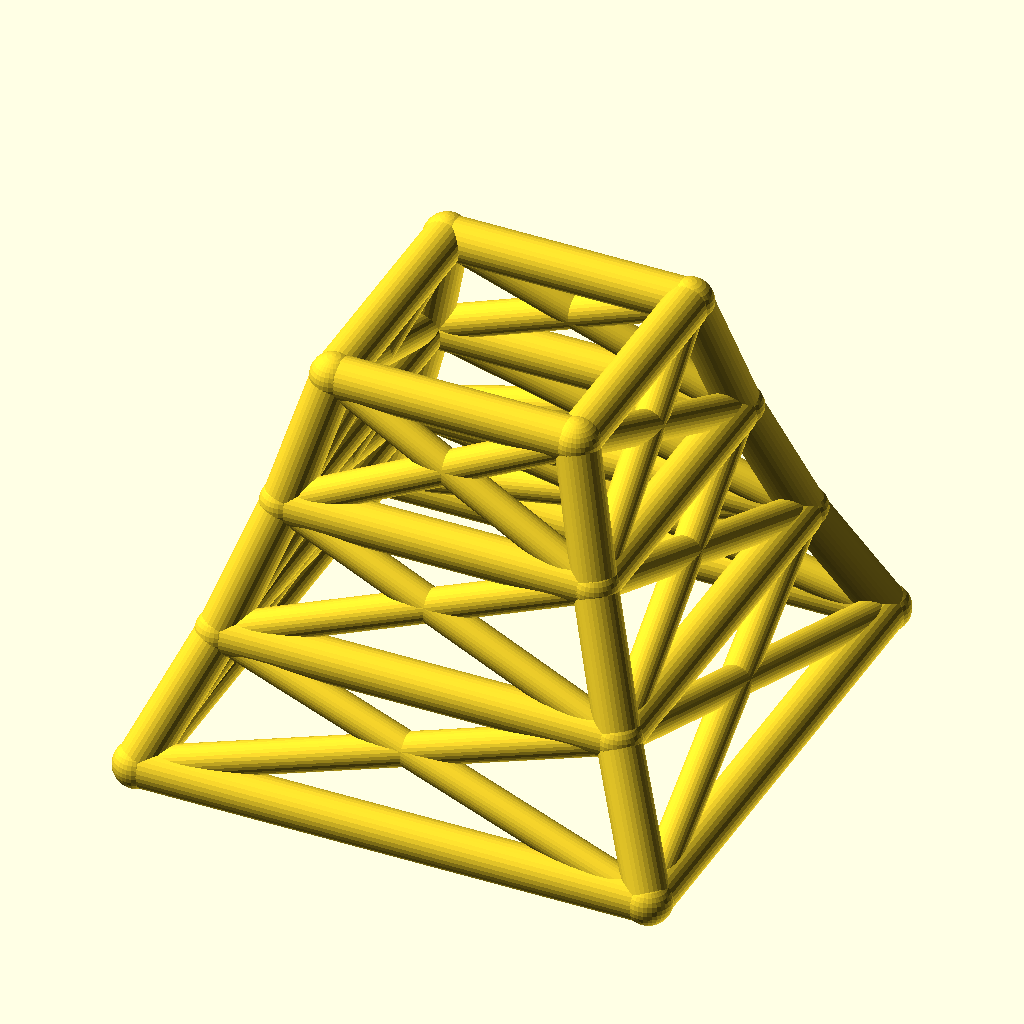
Cell 1: the model at its default parameters.
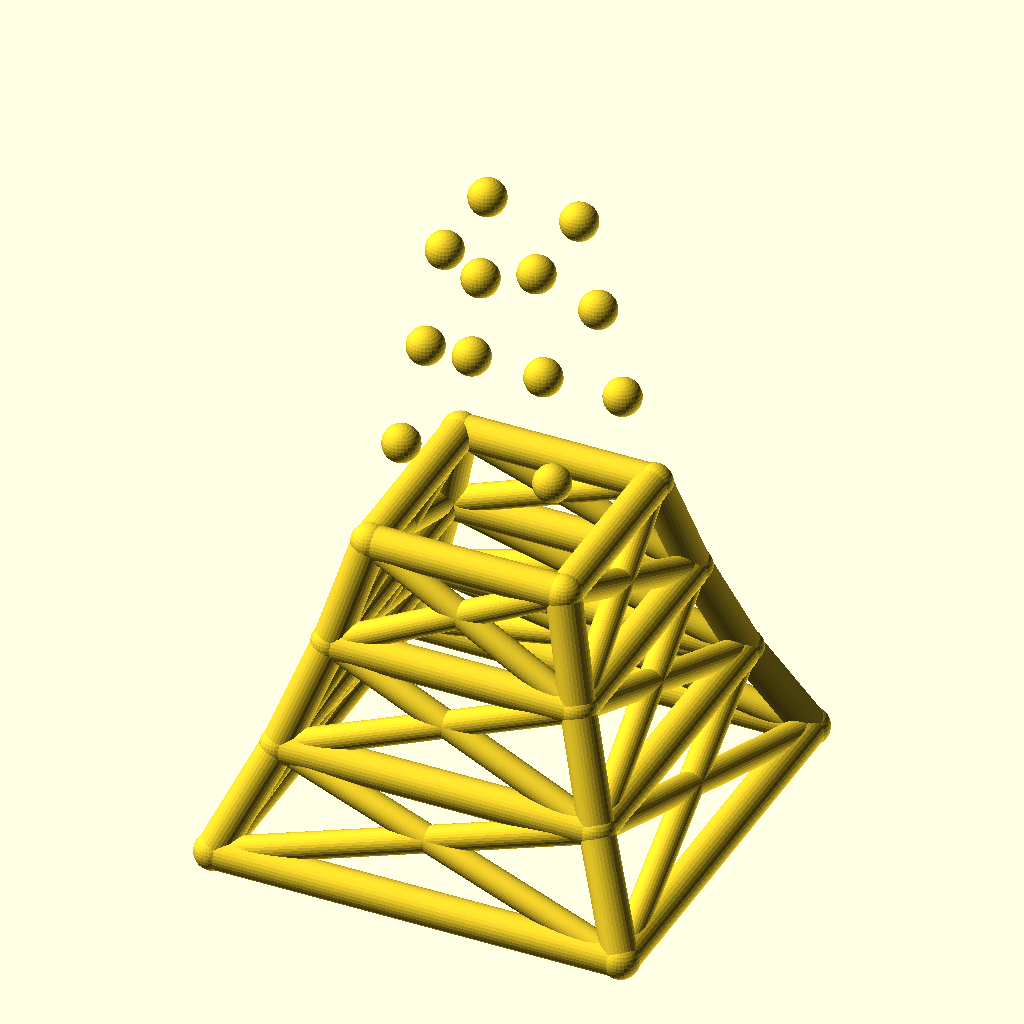
Cell 2: levels = 6 (everything else at default).
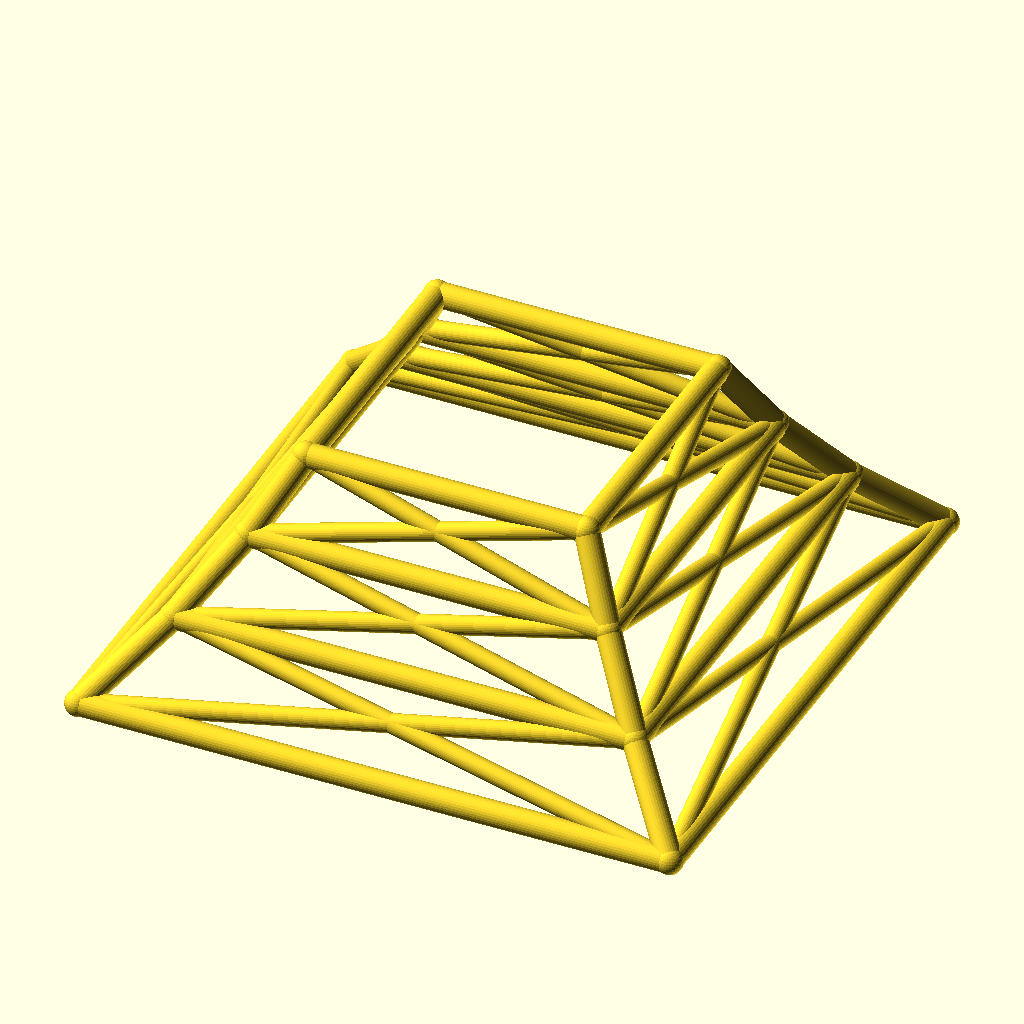
Cell 3 — base_w set to 240, the other parameters unchanged.
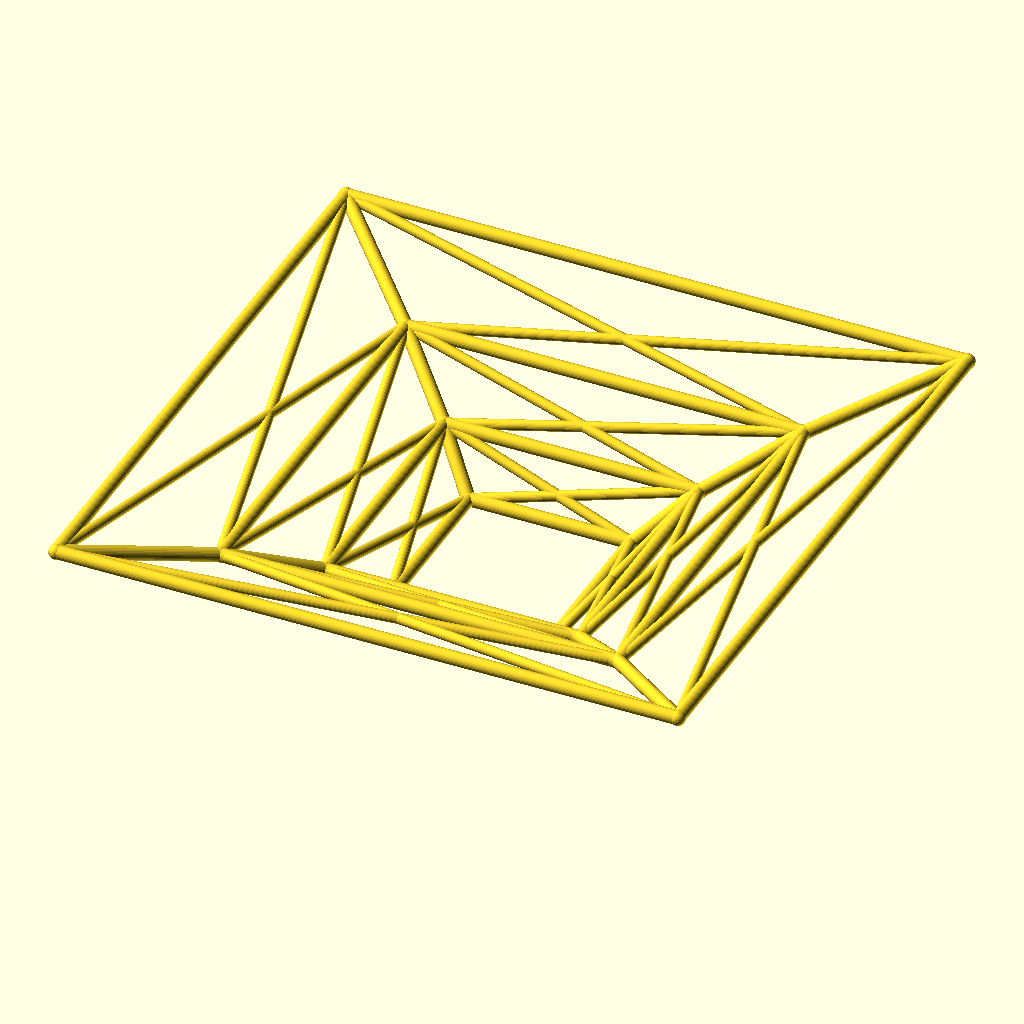
Cell 4: taper = 1.56 (everything else at default).
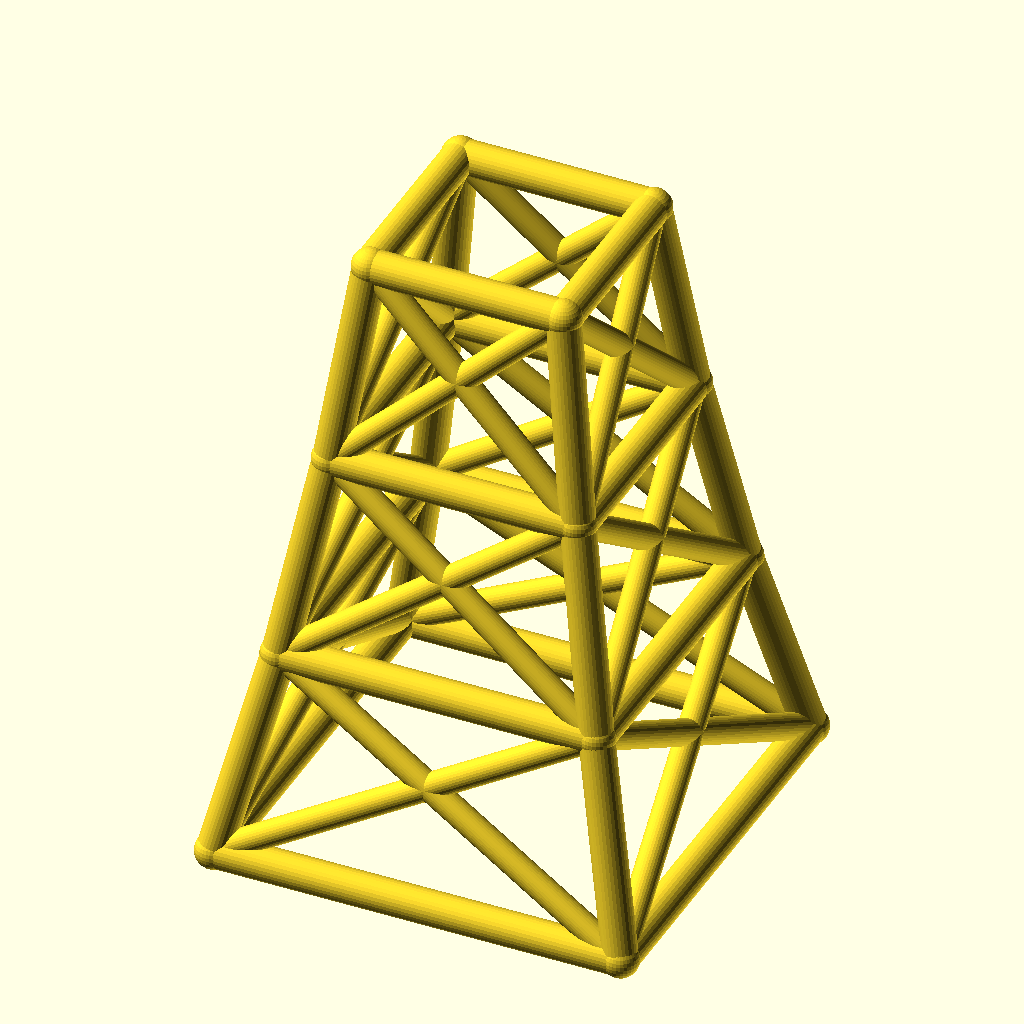
Cell 5 — level_h set to 60, the other parameters unchanged.
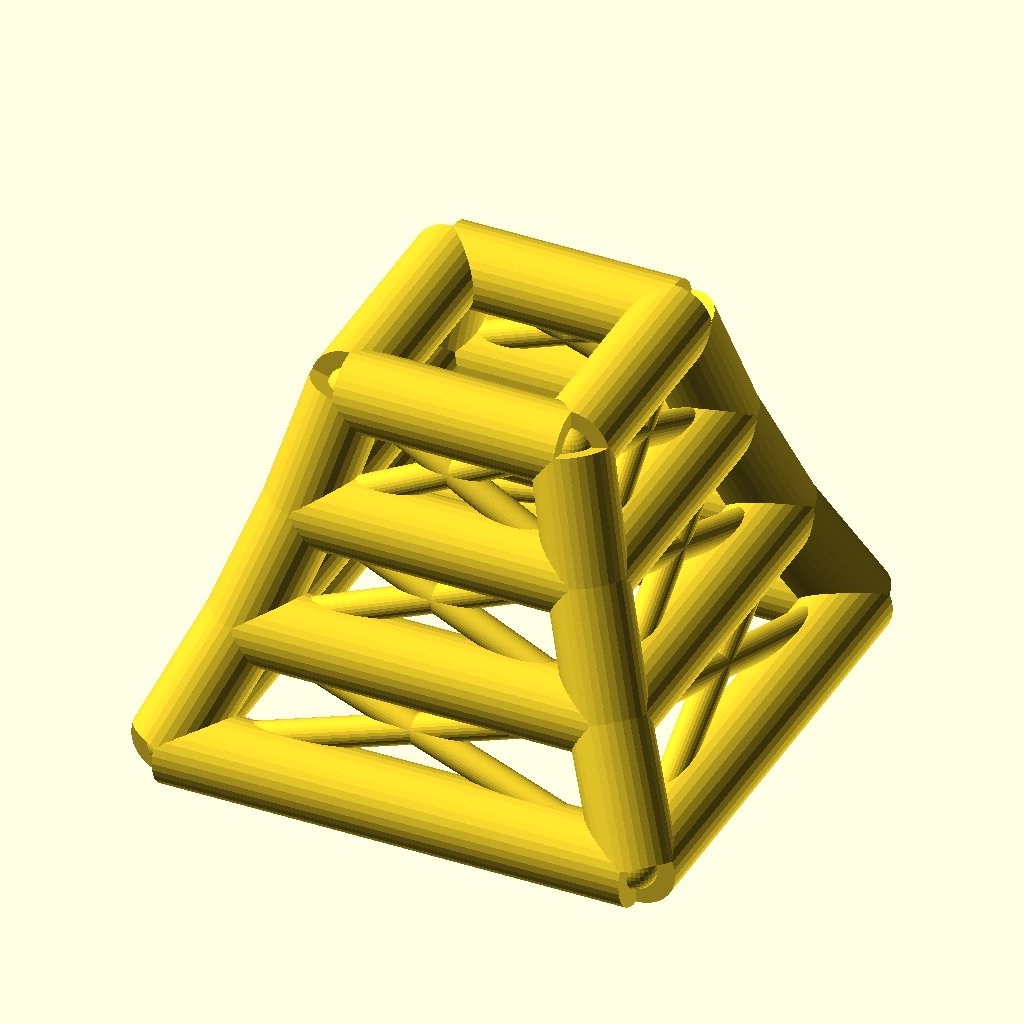
Cell 6: the same model with leg_r = 10.
All cells are drawn from the same view direction (rotation 55°, 0°, 25°, orthographic, colour scheme Cornfield), but the view is re-fitted for each cell, so position and scale can differ between cells as well as the parameter.
OpenSCAD source file optional_data/data/wire2/masttowers/scene_0213.scad:
$fn = 32;

// ----------------------------------------------------------------------
// Tapered four-leg tower: 3 levels, base 120 mm, taper 0.78 per level
// ----------------------------------------------------------------------

// --- parameters (mm) ---
levels = 3;               // number of tower levels
base_w = 120;             // bottom ring width (X and Y)
taper = 0.78;             // ring width multiplier per level
level_h = 30;             // height of one level
leg_r = 5;                // leg / ring member radius
brace_r = 3.8;            // diagonal brace radius
joint_r = 5.4;            // joint ball radius
fit_tol = 0.05;           // declared fit tolerance (prompt contract)
free_tol = 0.2;           // declared free tolerance (prompt contract)

bbox_x = base_w + 2 * joint_r;  // overall X, joints included
bbox_y = base_w + 2 * joint_r;  // overall Y, joints included
bbox_z = levels * level_h + 2 * joint_r;  // overall Z, joints included
leg_d = 2 * leg_r;  // leg / ring stock diameter
brace_d = 2 * brace_r;  // brace stock diameter
joint_d = 2 * joint_r;  // joint ball diameter
top_w = base_w * pow(taper, levels);  // width of the top ring
nodes = [for (lvl = [0 : levels], sx = [-1, 1], sy = [-1, 1]) [sx * base_w * pow(taper, lvl) / 2, sy * base_w * pow(taper, lvl) / 2, lvl * level_h]];

module member(a, b, r) {
  /* round stock from joint a to joint b, ends buried in the joint balls */
  d = b - a;
  length = norm(d);
  translate(a) rotate([0, acos(d[2] / length), atan2(d[1], d[0])])
    cylinder(h = length, r = r);
}

module joint(p, r) {
  /* ball at the joint centre, fatter than every member meeting there */
  translate(p) sphere(r = r);
}

/* members - each call is one graph edge */
member(nodes[0], nodes[4], leg_r);
member(nodes[1], nodes[5], leg_r);
member(nodes[2], nodes[6], leg_r);
member(nodes[3], nodes[7], leg_r);
member(nodes[4], nodes[8], leg_r);
member(nodes[5], nodes[9], leg_r);
member(nodes[6], nodes[10], leg_r);
member(nodes[7], nodes[11], leg_r);
member(nodes[8], nodes[12], leg_r);
member(nodes[9], nodes[13], leg_r);
member(nodes[10], nodes[14], leg_r);
member(nodes[11], nodes[15], leg_r);
member(nodes[0], nodes[1], leg_r);
member(nodes[2], nodes[3], leg_r);
member(nodes[0], nodes[2], leg_r);
member(nodes[1], nodes[3], leg_r);
member(nodes[4], nodes[5], leg_r);
member(nodes[6], nodes[7], leg_r);
member(nodes[4], nodes[6], leg_r);
member(nodes[5], nodes[7], leg_r);
member(nodes[8], nodes[9], leg_r);
member(nodes[10], nodes[11], leg_r);
member(nodes[8], nodes[10], leg_r);
member(nodes[9], nodes[11], leg_r);
member(nodes[12], nodes[13], leg_r);
member(nodes[14], nodes[15], leg_r);
member(nodes[12], nodes[14], leg_r);
member(nodes[13], nodes[15], leg_r);
member(nodes[0], nodes[5], brace_r);
member(nodes[1], nodes[4], brace_r);
member(nodes[2], nodes[7], brace_r);
member(nodes[3], nodes[6], brace_r);
member(nodes[0], nodes[6], brace_r);
member(nodes[2], nodes[4], brace_r);
member(nodes[1], nodes[7], brace_r);
member(nodes[3], nodes[5], brace_r);
member(nodes[4], nodes[9], brace_r);
member(nodes[5], nodes[8], brace_r);
member(nodes[6], nodes[11], brace_r);
member(nodes[7], nodes[10], brace_r);
member(nodes[4], nodes[10], brace_r);
member(nodes[6], nodes[8], brace_r);
member(nodes[5], nodes[11], brace_r);
member(nodes[7], nodes[9], brace_r);
member(nodes[8], nodes[13], brace_r);
member(nodes[9], nodes[12], brace_r);
member(nodes[10], nodes[15], brace_r);
member(nodes[11], nodes[14], brace_r);
member(nodes[8], nodes[14], brace_r);
member(nodes[10], nodes[12], brace_r);
member(nodes[9], nodes[15], brace_r);
member(nodes[11], nodes[13], brace_r);

/* joint balls */
for (p = nodes) joint(p, joint_r);
Customizer parameters (derived from the source; name, type, default, range or options):
levels: number, default 3
base_w: number, default 120
taper: number, default 0.78
level_h: number, default 30
leg_r: number, default 5
brace_r: number, default 3.8
joint_r: number, default 5.4
fit_tol: number, default 0.05
free_tol: number, default 0.2
